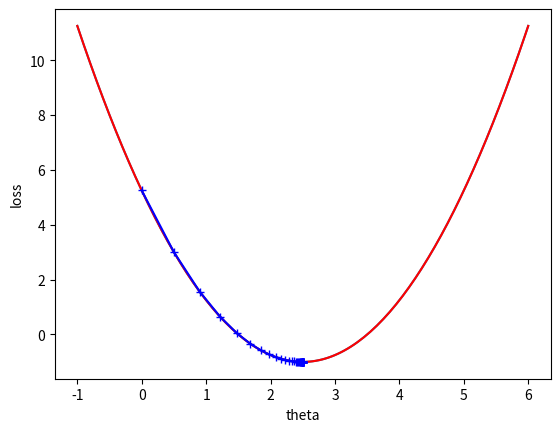

Here is the Python script that generated this plot:
import numpy as np
import matplotlib.pyplot as plt


def J(theta):  # 损失函数
    return (theta - 2.5) ** 2 - 1


def dJ(theta):  # 梯度，即：损失函数的导数
    return 2 * theta - 5


def draw_gradient_descent():
    plot_x = np.linspace(-1, 6, 141)
    plot_y = (plot_x - 2.5) ** 2 - 1
    plt.plot(plot_x, plot_y)
    plt.xlabel('theta')
    plt.ylabel('loss')

    theta = 0.0
    theta_history = [theta]
    eta = 0.1  # 步长
    epsilon = 1e-8  # 精度
    while True:
        gradient = dJ(theta)
        last_theta = theta
        theta = theta - eta * gradient
        theta_history.append(theta)
        if abs(J(theta) - J(last_theta)) < epsilon:
            break

    plt.plot(plot_x, J(plot_x), color='r')
    plt.plot(np.array(theta_history), J(np.array(theta_history)), color='b', marker='+')
    plt.show()
    print(f'总共走了{len(theta_history)}次')


if __name__ == '__main__':
    draw_gradient_descent()
